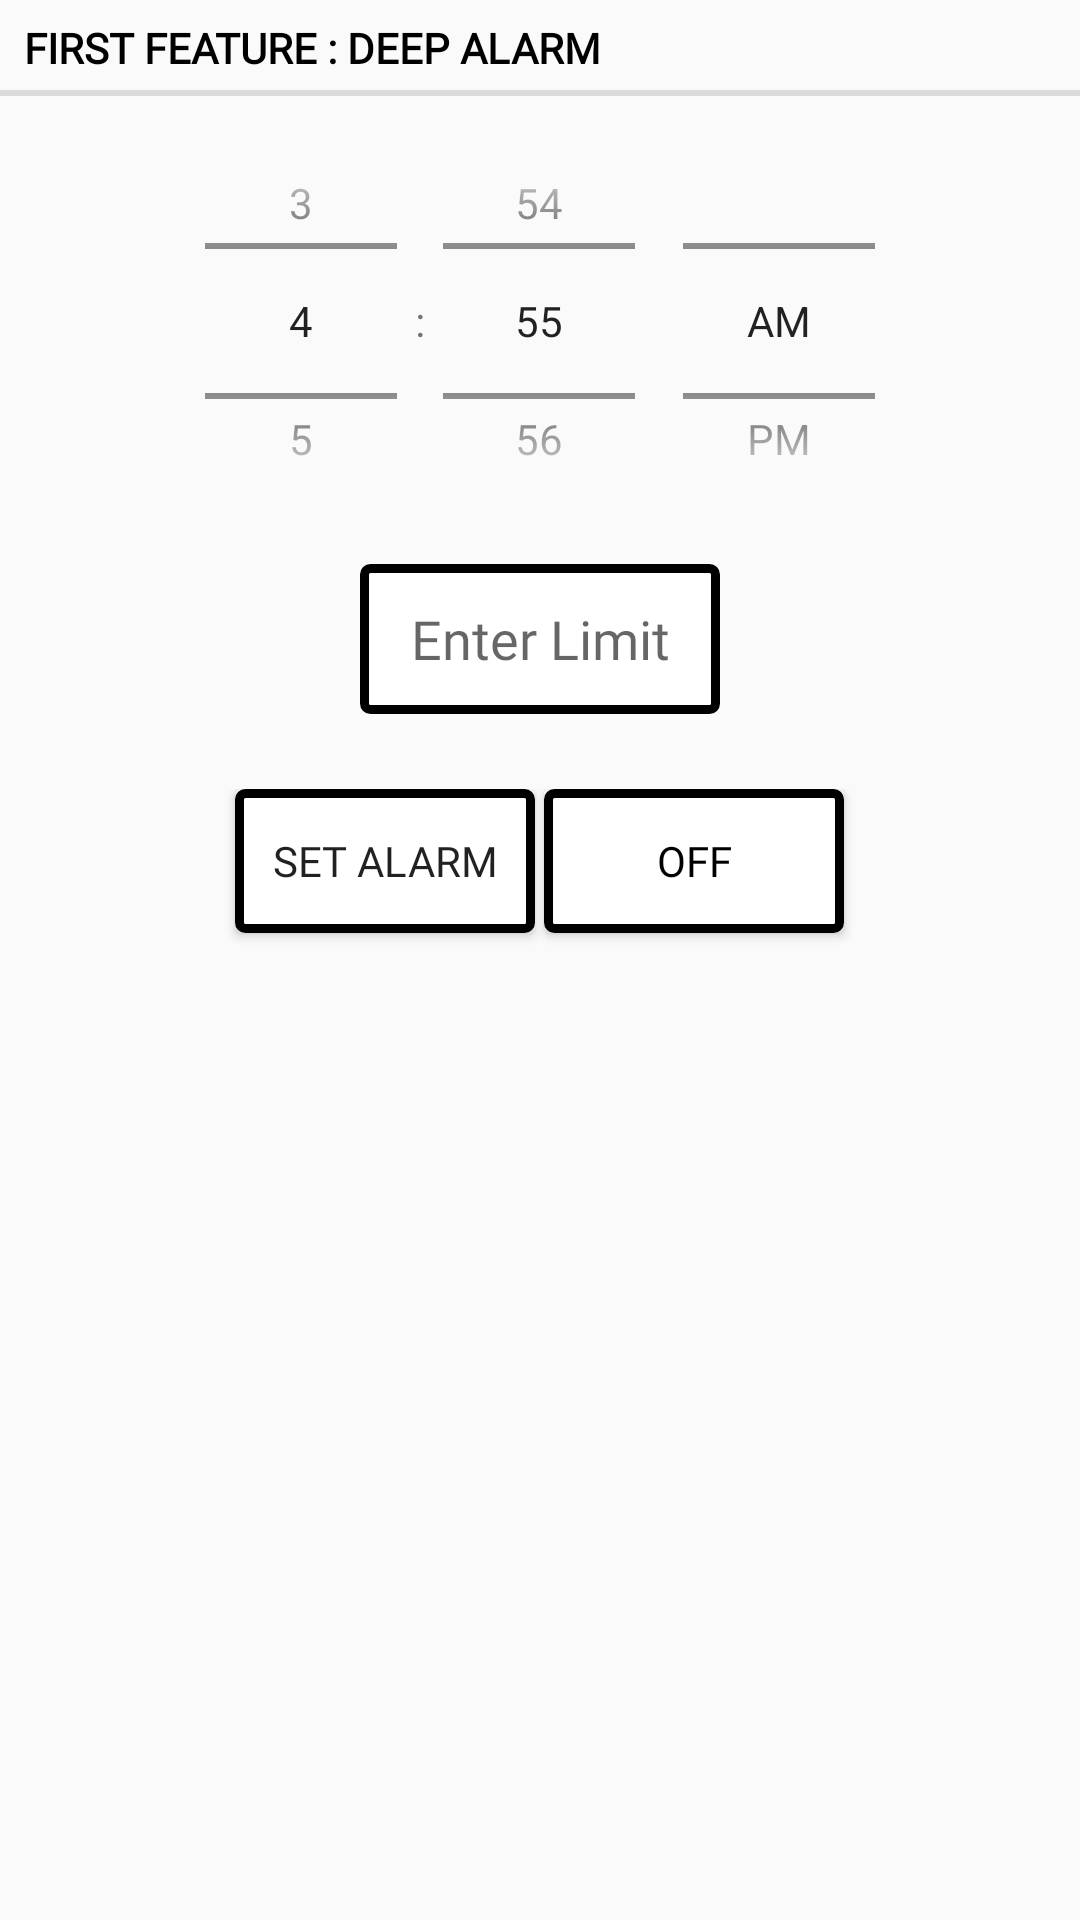

This screen was rendered from an Android layout file. Write that file and the resources it references.
<!-- AndroidManifest.xml: application theme AppTheme -->
<!-- res/layout/alarm_fragment.xml -->
<?xml version="1.0" encoding="utf-8"?>
<RelativeLayout xmlns:android="http://schemas.android.com/apk/res/android"
    xmlns:app="http://schemas.android.com/apk/res-auto"
    xmlns:tools="http://schemas.android.com/tools"
    android:orientation="vertical"
    android:layout_width="match_parent"
    android:layout_height="match_parent"
    tools:context="com.example.tamrin2.alarmFeature.AlarmFragment"
    android:layout_marginLeft="10dp"
    android:layout_marginRight="10dp">

    <TextView
        android:id="@+id/first_feature"
        style="?android:attr/listSeparatorTextViewStyle"
        android:layout_width="match_parent"
        android:layout_height="wrap_content"
        android:text="@string/first_title"
        android:fontFamily="@font/font1"
        android:textColor="@color/black"
        app:layout_constraintBottom_toTopOf="@+id/timePicker"
        app:layout_constraintStart_toStartOf="parent"
        app:layout_constraintTop_toTopOf="parent" />

    <TimePicker
        android:id="@+id/timePicker"
        android:layout_width="wrap_content"
        android:layout_height="150dp"
        android:layout_alignParentStart="true"
        android:layout_alignParentEnd="true"
        android:layout_centerHorizontal="true"
        android:layout_below="@+id/first_feature"
        android:timePickerMode="spinner" />

    <EditText
        android:id="@+id/vLimit"
        android:layout_width="120dp"
        android:layout_height="50dp"
        android:layout_below="@+id/timePicker"
        android:layout_centerHorizontal="true"
        android:fontFamily="@font/font1"
        android:layout_marginTop="6dp"
        android:background="@drawable/custom_border"
        android:gravity="center"

        android:hint="@string/enter_limit" />

    <RelativeLayout
        android:layout_width="match_parent"
        android:layout_height="wrap_content"
        android:layout_below="@+id/vLimit"
        android:layout_centerHorizontal="true"
        android:layout_marginTop="25dp"
        android:gravity="center">

        <Button
            android:id="@+id/setAlarmBtn"
            android:layout_width="100dp"
            android:layout_height="wrap_content"
            android:layout_marginBottom="15dp"
            android:fontFamily="@font/font1"
            android:background="@drawable/custom_border"
            android:text="set alarm" />

        <ToggleButton
            android:id="@+id/toggleButton"
            android:fontFamily="@font/font1"
            android:layout_width="100dp"
            android:layout_height="wrap_content"
            android:layout_marginStart="3dp"
            android:layout_toEndOf="@+id/setAlarmBtn"
            android:textColor="@color/black"
            android:textColorHighlight="@color/colorPrimary"
            android:layout_marginBottom="15dp"
            android:textColorLink="@color/colorPrimary"
            android:background="@drawable/toggle_btn_border"
            android:textCursorDrawable="@color/colorPrimary"
            android:textOff="@string/off"
            android:textOn="@string/on" />


    </RelativeLayout>


</RelativeLayout>
<!-- resources referenced by this layout -->
<resources>
  <color name="black">#000000</color>
  <color name="colorPrimary">#008577</color>
  <!-- drawable custom_border (drawable) -->
  <?xml version="1.0" encoding="utf-8"?>
  <layer-list xmlns:android="http://schemas.android.com/apk/res/android">
      <item android:top="0dp">
          <shape>
              <solid android:color="@android:color/white" />
              <stroke android:width="3dp" android:color="@color/black" />
              <corners android:radius="2dp" />
          </shape>
      </item>
  </layer-list>
  <!-- drawable toggle_btn_border (drawable) -->
  <?xml version="1.0" encoding="utf-8"?>
  <selector xmlns:android="http://schemas.android.com/apk/res/android">
      <item android:state_checked="true">
          <shape>
              <solid android:color="@android:color/white" />
              <stroke android:width="3dp" android:color="@color/colorPrimary" />
              <corners android:radius="2dp" />
          </shape>
      </item>
      <item android:state_checked="false">
          <shape>
              <solid android:color="@android:color/white" />
              <stroke android:width="3dp" android:color="@color/black" />
              <corners android:radius="2dp" />
          </shape>
      </item>
  </selector>
  <string name="enter_limit">Enter Limit</string>
  <string name="first_title">First Feature : Deep Alarm</string>
  <string name="off">Off</string>
  <string name="on">On</string>
  <style name="AppTheme" parent="Theme.AppCompat.Light.DarkActionBar">
          
          <item name="colorPrimary">@color/colorPrimary</item>
          <item name="colorPrimaryDark">@color/colorPrimaryDark</item>
          <item name="colorAccent">@color/colorAccent</item>
      </style>
  <color name="colorPrimaryDark">#00574B</color>
  <color name="colorAccent">#D81B60</color>
</resources>
